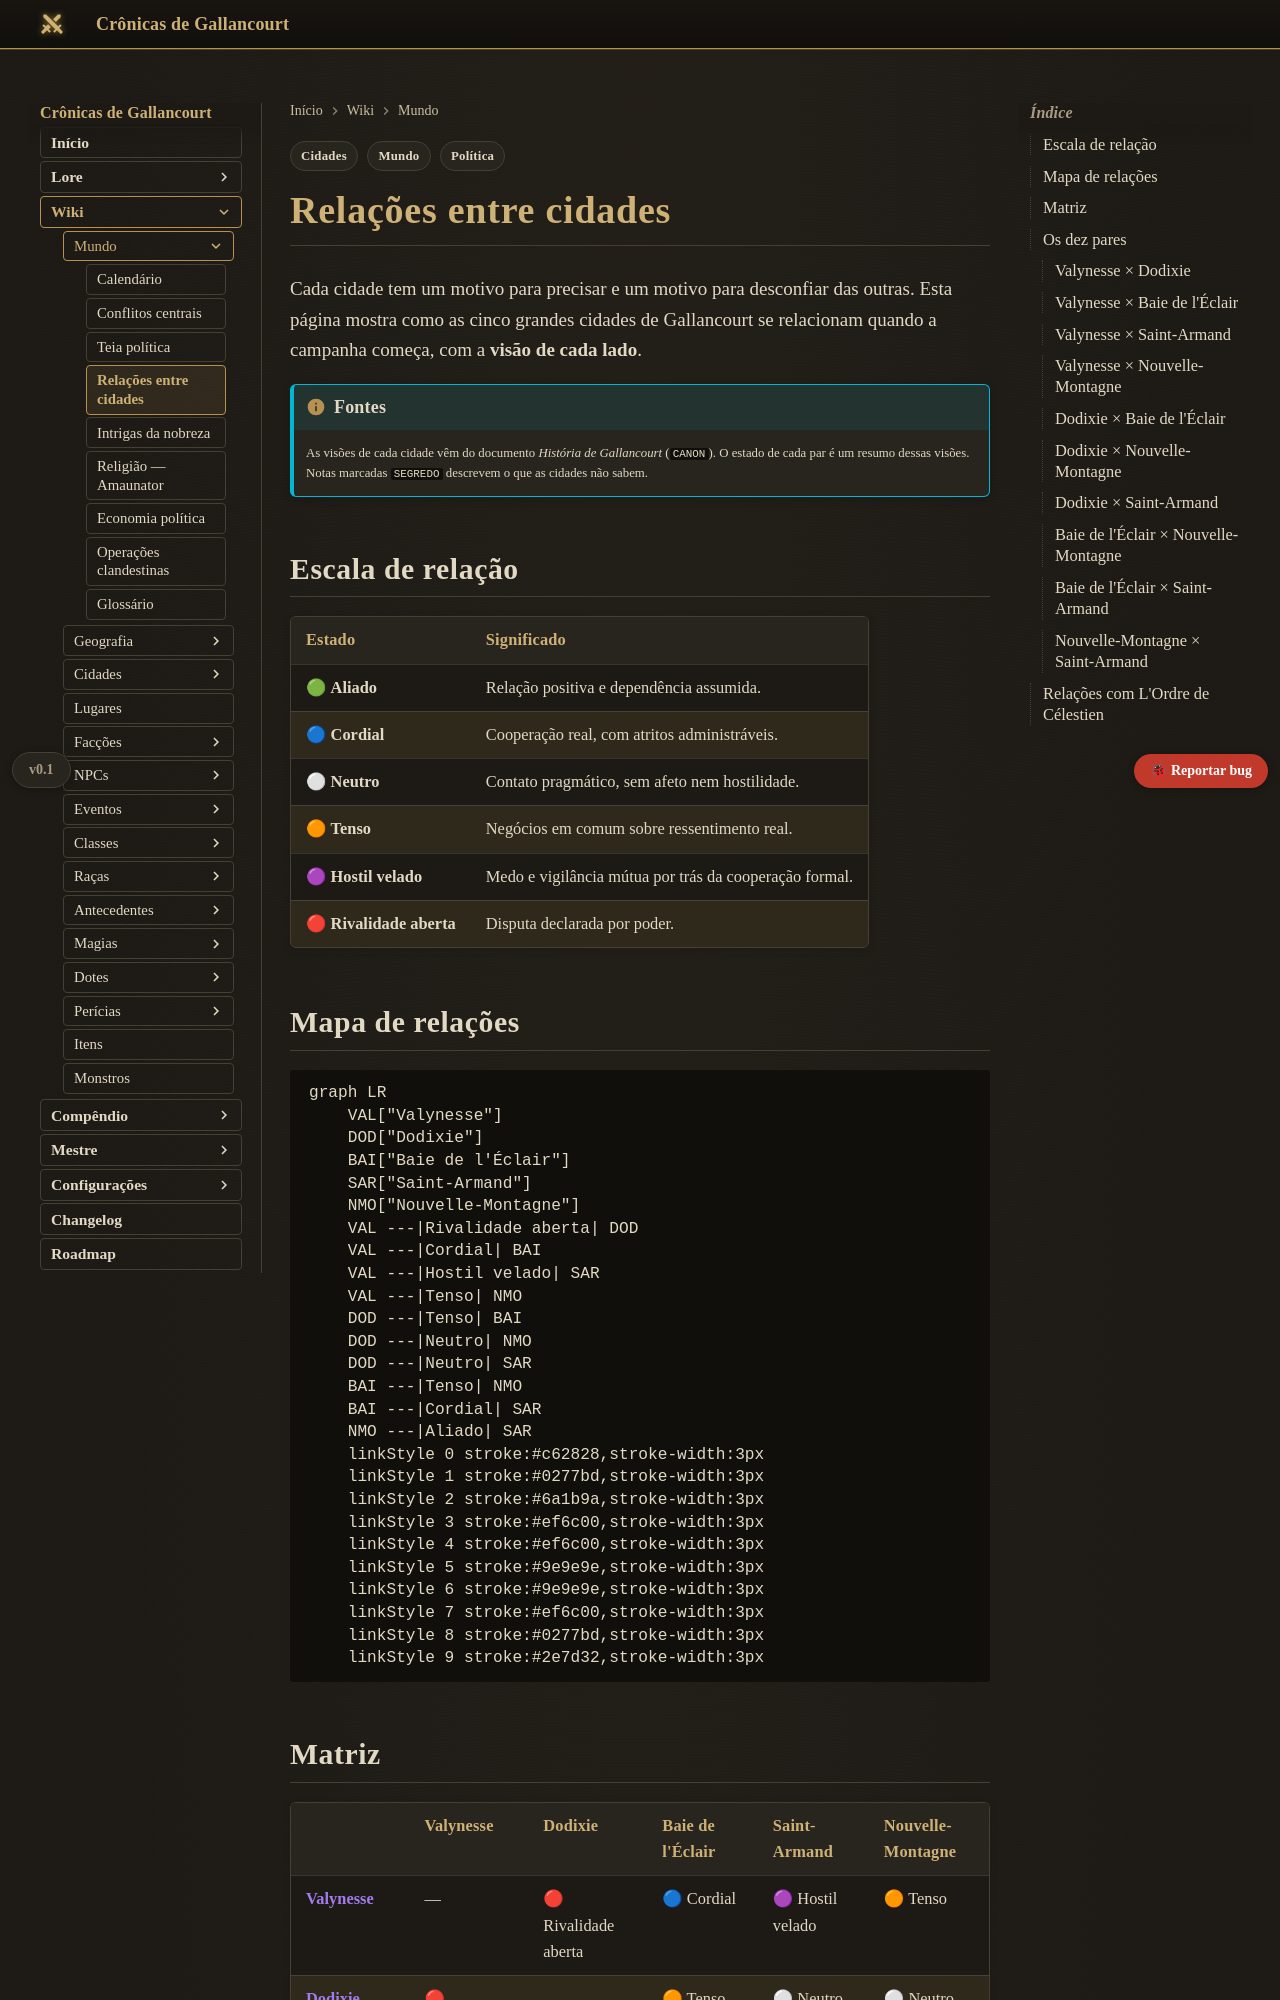

repository: Verayon/Gallancourt-RPG-DnD- · page: mundo/relacoes-entre-cidades/index.html · generator: mkdocs

---
tags:
  - Mundo
  - Política
  - Cidades
---

# Relações entre cidades

Cada cidade tem um motivo para precisar e um motivo para desconfiar das outras. Esta página
mostra como as cinco grandes cidades de Gallancourt se relacionam quando a campanha começa, com
a **visão de cada lado**.

!!! info "Fontes"
    As visões de cada cidade vêm do documento *História de Gallancourt* (`CANON`). O estado de cada
    par é um resumo dessas visões. Notas marcadas `SEGREDO` descrevem o que as cidades não sabem.

## Escala de relação

| Estado | Significado |
|---|---|
| 🟢 **Aliado** | Relação positiva e dependência assumida. |
| 🔵 **Cordial** | Cooperação real, com atritos administráveis. |
| ⚪ **Neutro** | Contato pragmático, sem afeto nem hostilidade. |
| 🟠 **Tenso** | Negócios em comum sobre ressentimento real. |
| 🟣 **Hostil velado** | Medo e vigilância mútua por trás da cooperação formal. |
| 🔴 **Rivalidade aberta** | Disputa declarada por poder. |

## Mapa de relações

```mermaid
graph LR
    VAL["Valynesse"]
    DOD["Dodixie"]
    BAI["Baie de l'Éclair"]
    SAR["Saint-Armand"]
    NMO["Nouvelle-Montagne"]
    VAL ---|Rivalidade aberta| DOD
    VAL ---|Cordial| BAI
    VAL ---|Hostil velado| SAR
    VAL ---|Tenso| NMO
    DOD ---|Tenso| BAI
    DOD ---|Neutro| NMO
    DOD ---|Neutro| SAR
    BAI ---|Tenso| NMO
    BAI ---|Cordial| SAR
    NMO ---|Aliado| SAR
    linkStyle 0 stroke:#c62828,stroke-width:3px
    linkStyle 1 stroke:#0277bd,stroke-width:3px
    linkStyle 2 stroke:#6a1b9a,stroke-width:3px
    linkStyle 3 stroke:#ef6c00,stroke-width:3px
    linkStyle 4 stroke:#ef6c00,stroke-width:3px
    linkStyle 5 stroke:#9e9e9e,stroke-width:3px
    linkStyle 6 stroke:#9e9e9e,stroke-width:3px
    linkStyle 7 stroke:#ef6c00,stroke-width:3px
    linkStyle 8 stroke:#0277bd,stroke-width:3px
    linkStyle 9 stroke:#2e7d32,stroke-width:3px
```
